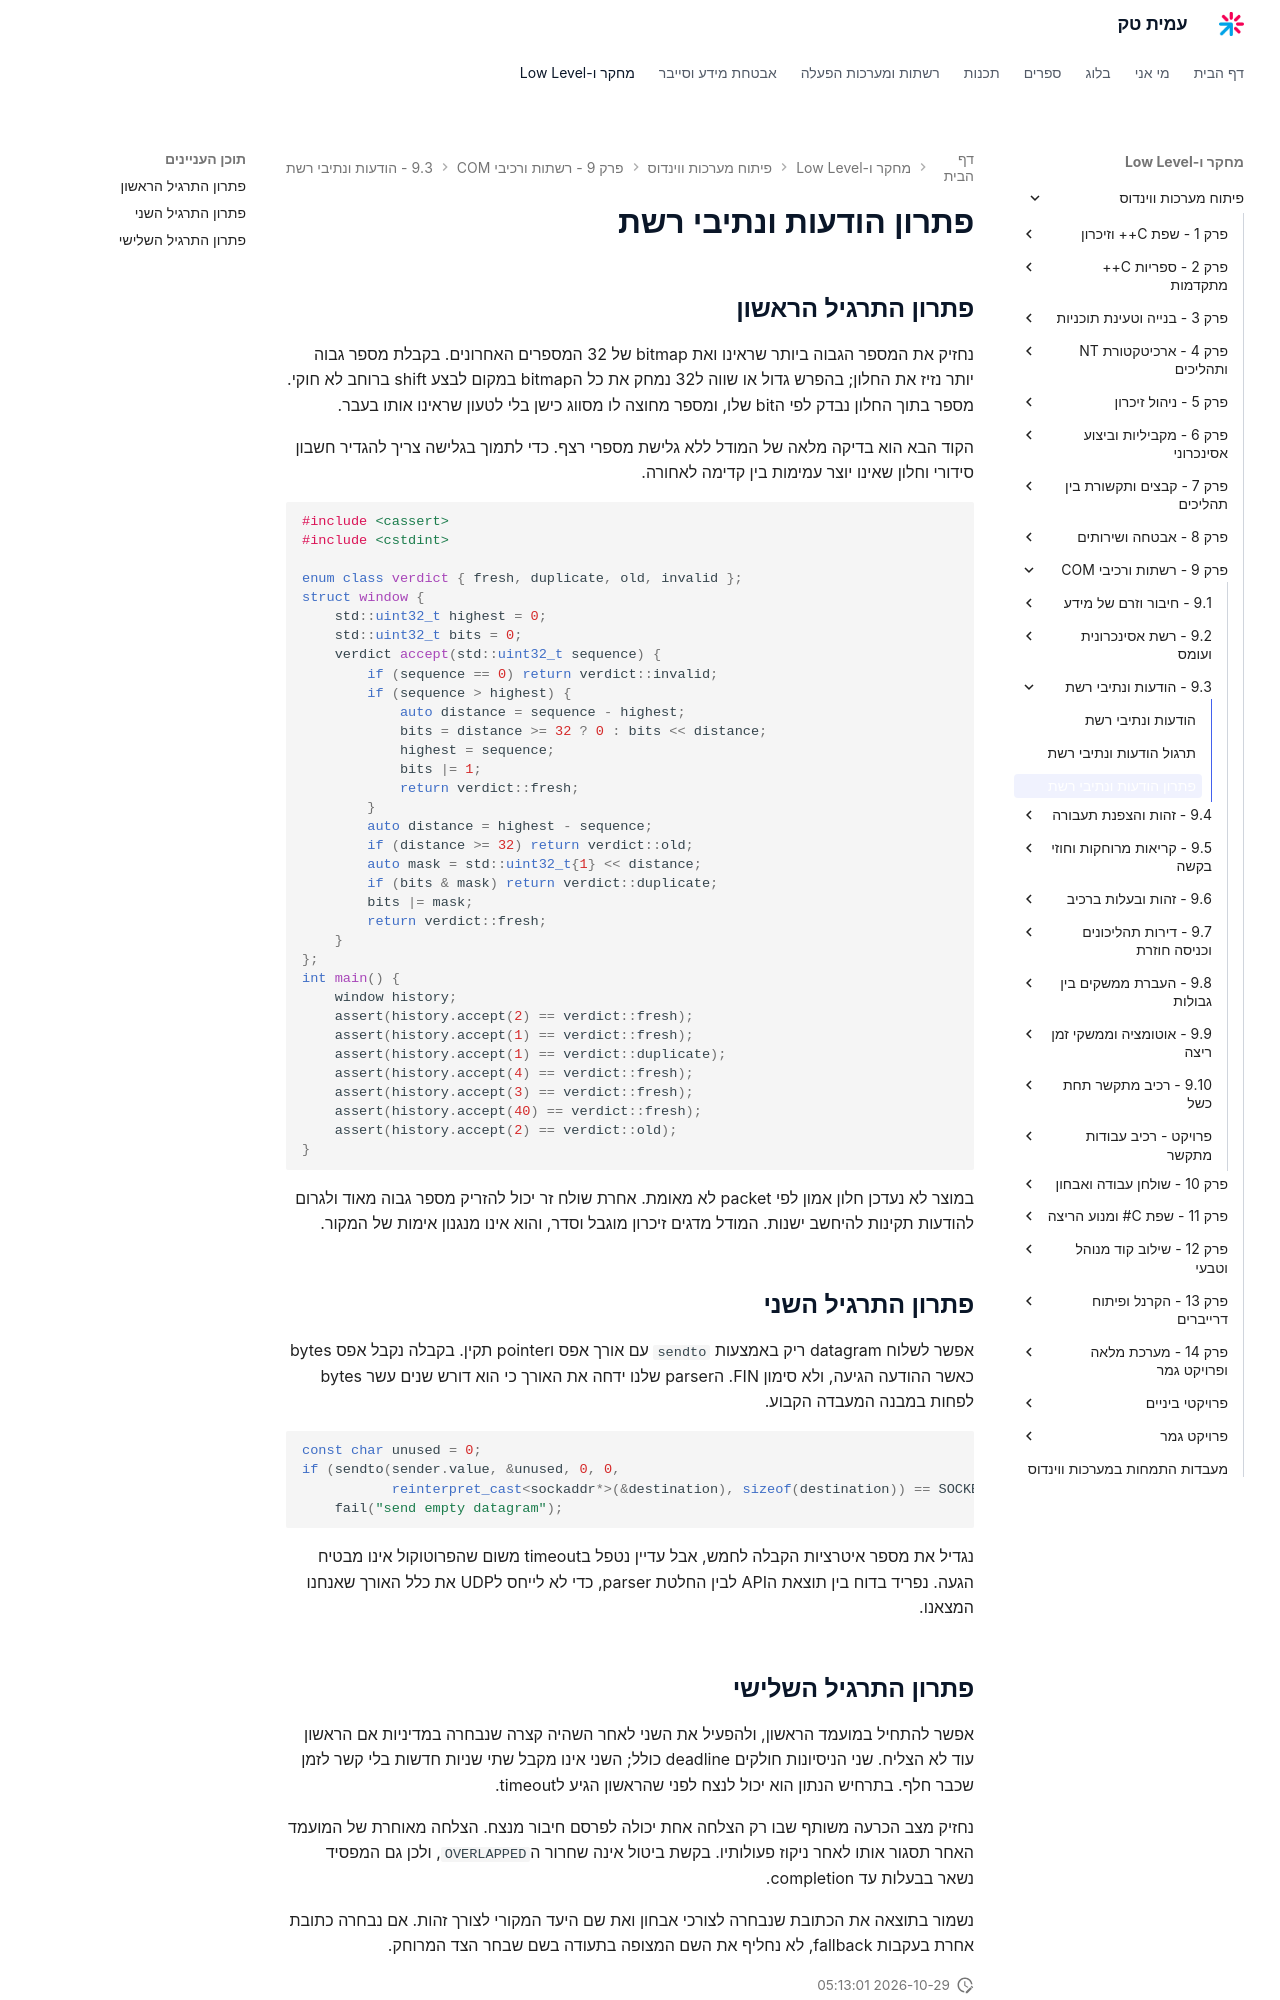

repository: AmitPinchasi/amittech · page: פיתוח-מערכות-ווינדוס/9 - רשתות ורכיבי COM/9.3 - הודעות ונתיבי רשת/9.3 - הודעות ונתיבי רשת - פתרון/index.html · generator: mkdocs

# פתרון הודעות ונתיבי רשת

## פתרון התרגיל הראשון

נחזיק את המספר הגבוה ביותר שראינו ואת bitmap של 32 המספרים האחרונים. בקבלת מספר גבוה יותר נזיז את החלון; בהפרש גדול או שווה ל32 נמחק את כל הbitmap במקום לבצע shift ברוחב לא חוקי. מספר בתוך החלון נבדק לפי הbit שלו, ומספר מחוצה לו מסווג כישן בלי לטעון שראינו אותו בעבר.

הקוד הבא הוא בדיקה מלאה של המודל ללא גלישת מספרי רצף. כדי לתמוך בגלישה צריך להגדיר חשבון סידורי וחלון שאינו יוצר עמימות בין קדימה לאחורה.

```cpp
#include <cassert>
#include <cstdint>

enum class verdict { fresh, duplicate, old, invalid };
struct window {
    std::uint32_t highest = 0;
    std::uint32_t bits = 0;
    verdict accept(std::uint32_t sequence) {
        if (sequence == 0) return verdict::invalid;
        if (sequence > highest) {
            auto distance = sequence - highest;
            bits = distance >= 32 ? 0 : bits << distance;
            highest = sequence;
            bits |= 1;
            return verdict::fresh;
        }
        auto distance = highest - sequence;
        if (distance >= 32) return verdict::old;
        auto mask = std::uint32_t{1} << distance;
        if (bits & mask) return verdict::duplicate;
        bits |= mask;
        return verdict::fresh;
    }
};
int main() {
    window history;
    assert(history.accept(2) == verdict::fresh);
    assert(history.accept(1) == verdict::fresh);
    assert(history.accept(1) == verdict::duplicate);
    assert(history.accept(4) == verdict::fresh);
    assert(history.accept(3) == verdict::fresh);
    assert(history.accept(40) == verdict::fresh);
    assert(history.accept(2) == verdict::old);
}
```

במוצר לא נעדכן חלון אמון לפי packet לא מאומת. אחרת שולח זר יכול להזריק מספר גבוה מאוד ולגרום להודעות תקינות להיחשב ישנות. המודל מדגים זיכרון מוגבל וסדר, והוא אינו מנגנון אימות של המקור.

## פתרון התרגיל השני

אפשר לשלוח datagram ריק באמצעות `sendto` עם אורך אפס וpointer תקין. בקבלה נקבל אפס bytes כאשר ההודעה הגיעה, ולא סימון FIN. הparser שלנו ידחה את האורך כי הוא דורש שנים עשר bytes לפחות במבנה המעבדה הקבוע.

```cpp
const char unused = 0;
if (sendto(sender.value, &unused, 0, 0,
           reinterpret_cast<sockaddr*>(&destination), sizeof(destination)) == SOCKET_ERROR)
    fail("send empty datagram");
```

נגדיל את מספר איטרציות הקבלה לחמש, אבל עדיין נטפל בtimeout משום שהפרוטוקול אינו מבטיח הגעה. נפריד בדוח בין תוצאת הAPI לבין החלטת parser, כדי לא לייחס לUDP את כלל האורך שאנחנו המצאנו.
